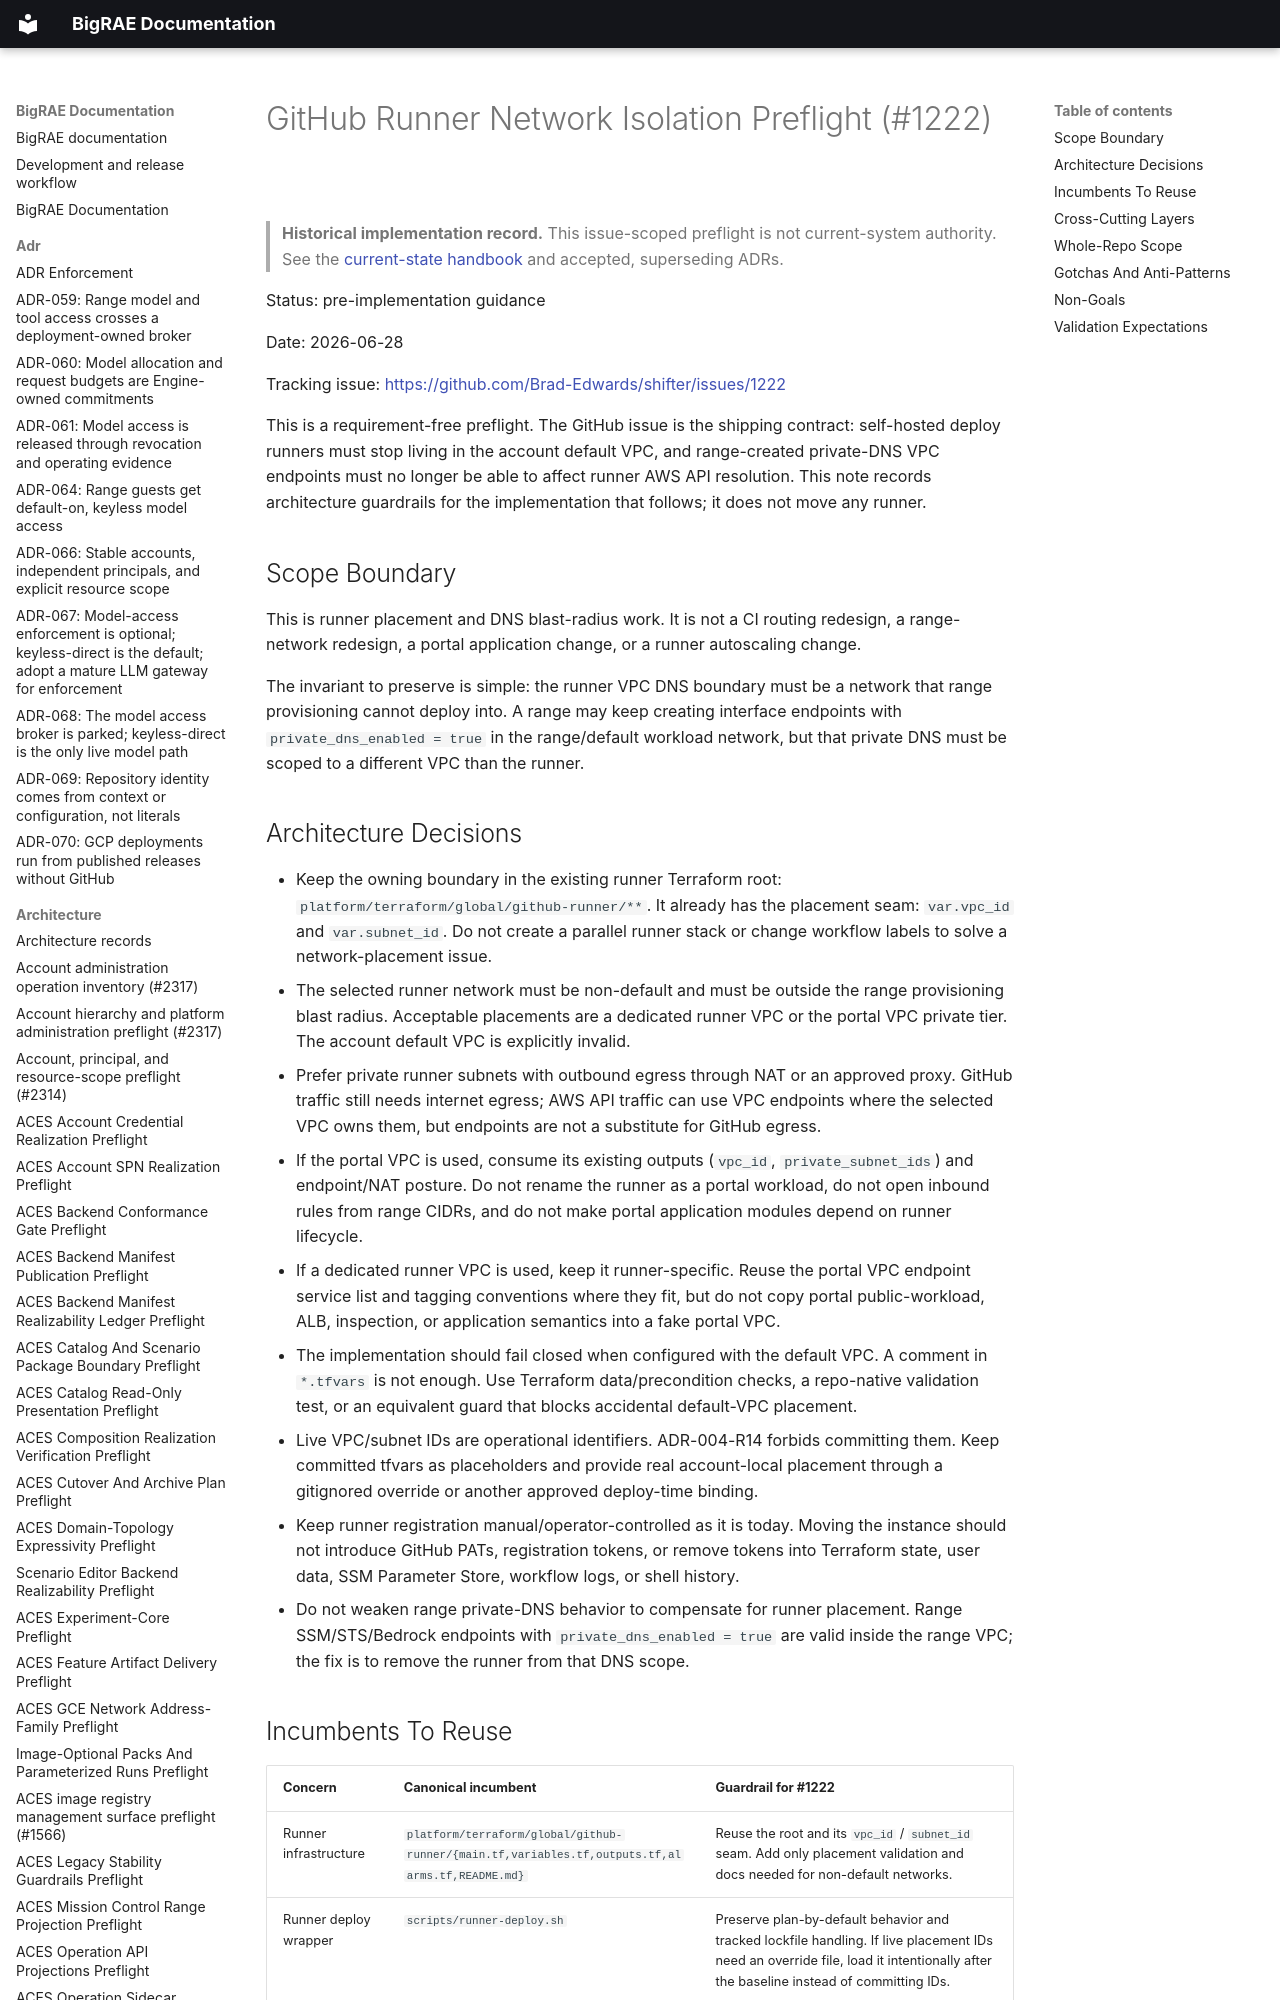

repository: Brad-Edwards/bigrae · page: architecture/github-runner-network-isolation-preflight-1222/index.html · generator: mkdocs

# GitHub Runner Network Isolation Preflight (#1222)

> **Historical implementation record.** This issue-scoped preflight is not current-system authority. See the [current-state handbook](../technical/architecture.md) and accepted, superseding ADRs.


Status: pre-implementation guidance

Date: 2026-06-28

Tracking issue: <https://github.com/Brad-Edwards/shifter/issues/1222>

This is a requirement-free preflight. The GitHub issue is the shipping
contract: self-hosted deploy runners must stop living in the account default
VPC, and range-created private-DNS VPC endpoints must no longer be able to
affect runner AWS API resolution. This note records architecture guardrails for
the implementation that follows; it does not move any runner.

## Scope Boundary

This is runner placement and DNS blast-radius work. It is not a CI routing
redesign, a range-network redesign, a portal application change, or a runner
autoscaling change.

The invariant to preserve is simple: the runner VPC DNS boundary must be a
network that range provisioning cannot deploy into. A range may keep creating
interface endpoints with `private_dns_enabled = true` in the range/default
workload network, but that private DNS must be scoped to a different VPC than
the runner.
